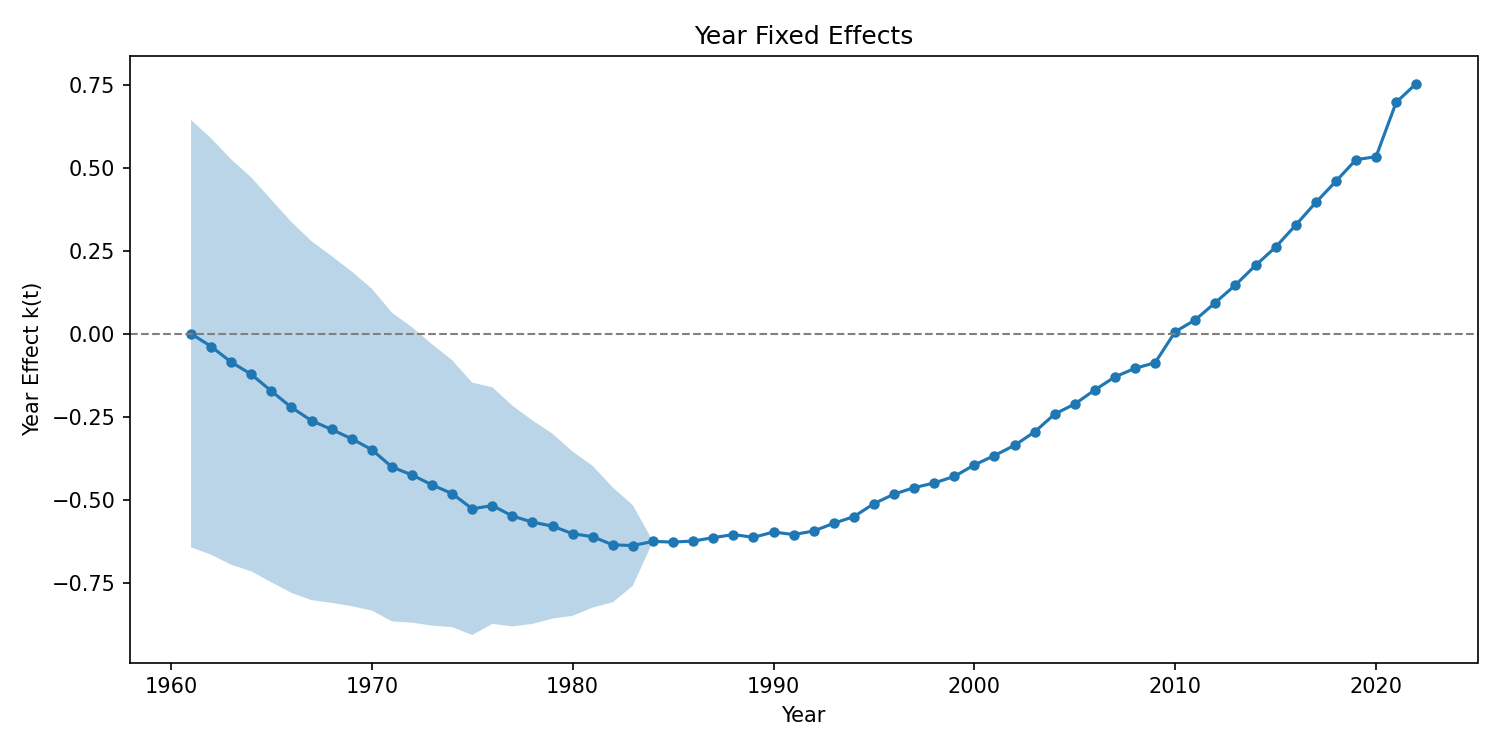

The file beside this chart, header and first rows:
year, k, se_k
1961, 0.0, 0.3283
1962, -0.03867, 0.3199
1963, -0.08571, 0.3114
1964, -0.1225, 0.3026
1965, -0.1729, 0.2938
1966, -0.2222, 0.285
1967, -0.2621, 0.2757
1968, -0.2885, 0.2664
1969, -0.3167, 0.2571
1970, -0.3492, 0.2473
1971, -0.4015, 0.2372
1972, -0.4254, 0.227
1973, -0.4555, 0.2162
1974, -0.4818, 0.2052
1975, -0.5275, 0.1939
1976, -0.5177, 0.1818
1977, -0.5491, 0.1695
1978, -0.5676, 0.1563
1979, -0.5796, 0.142
1980, -0.6024, 0.1262
1981, -0.6115, 0.1088
1982, -0.6361, 0.08817
1983, -0.6379, 0.06174
1984, -0.6257, 0.0
1985, -0.6276, 0.0
1986, -0.6244, 0.0
1987, -0.6143, 0.0
1988, -0.6049, 0.0
1989, -0.6133, 0.0
1990, -0.5973, 0.0
1991, -0.605, 0.0
1992, -0.5944, 0.0
1993, -0.571, 0.0
1994, -0.5511, 0.0
1995, -0.5119, 0.0
1996, -0.4833, 0.0
1997, -0.4637, 0.0
1998, -0.4497, 0.0
1999, -0.4299, 0.0
2000, -0.3953, 0.0
2001, -0.367, 0.0
2002, -0.3364, 0.0
2003, -0.2959, 0.0
2004, -0.2421, 0.0
2005, -0.2118, 0.0
2006, -0.1694, 0.0
2007, -0.13, 0.0
2008, -0.1044, 0.0
2009, -0.0874, 0.0
2010, 0.005891, 0.0
2011, 0.04159, 0.0
2012, 0.09375, 0.0
2013, 0.1467, 0.0
2014, 0.2057, 0.0
2015, 0.2607, 0.0
2016, 0.3271, 0.0
2017, 0.395, 0.0
2018, 0.4589, 0.0
2019, 0.524, 0.0
2020, 0.533, 0.0
... 2 more rows
